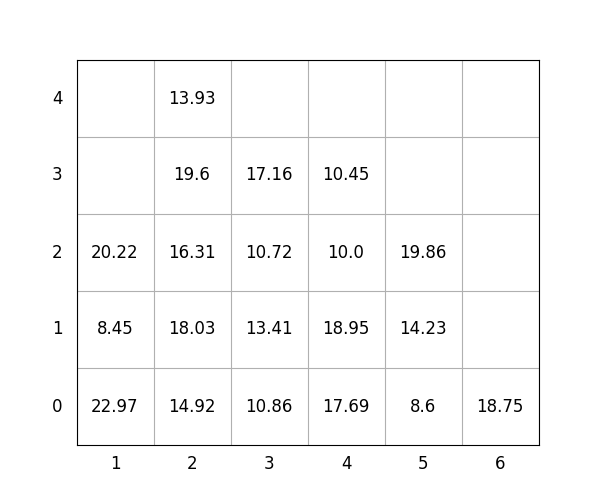

The table this chart was drawn from, first rows:
idx, loc_x, loc_y, loc_z, weight, group, score, seq, reloc, size(ft)
1, 4, 0, 0, 17.69, 3, 317.7, 1, 1.0, 20
2, 6, 0, 0, 18.75, 3, 318.8, 2, 0, 20
3, 2, 0, 0, 14.92, 0, 14.92, 3, 1.0, 20
4, 4, 0, 1, 18.95, 2, 218.9, 4, 1.0, 20
5, 4, 0, 2, 10.0, 3, 310.0, 5, 1.0, 20
6, 3, 0, 0, 10.86, 1, 110.9, 6, 0, 20
7, 3, 0, 1, 13.41, 2, 213.4, 7, 1.0, 20
8, 3, 0, 2, 10.72, 2, 210.7, 8, 1.0, 20
9, 4, 0, 3, 10.45, 3, 310.4, 9, 1.0, 20
10, 2, 0, 1, 18.03, 1, 118, 10, 1.0, 20
11, 1, 0, 0, 22.97, 0, 22.97, 11, 1.0, 20
12, 2, 0, 2, 16.31, 1, 116.3, 12, 1.0, 20
13, 2, 0, 3, 19.6, 1, 119.6, 13, 1.0, 20
14, 3, 0, 3, 17.16, 3, 317.2, 14, 1.0, 20
15, 2, 0, 4, 13.93, 1, 113.9, 15, 1.0, 20
16, 1, 0, 1, 8.45, 1, 108.5, 16, 1.0, 20
17, 5, 0, 0, 8.6, 2, 208.6, 17, 0, 20
18, 5, 0, 1, 14.23, 2, 214.2, 18, 0, 20
19, 5, 0, 2, 19.86, 2, 219.9, 19, 0, 20
20, 1, 0, 2, 20.22, 0, 20.22, 20, 1.0, 20
